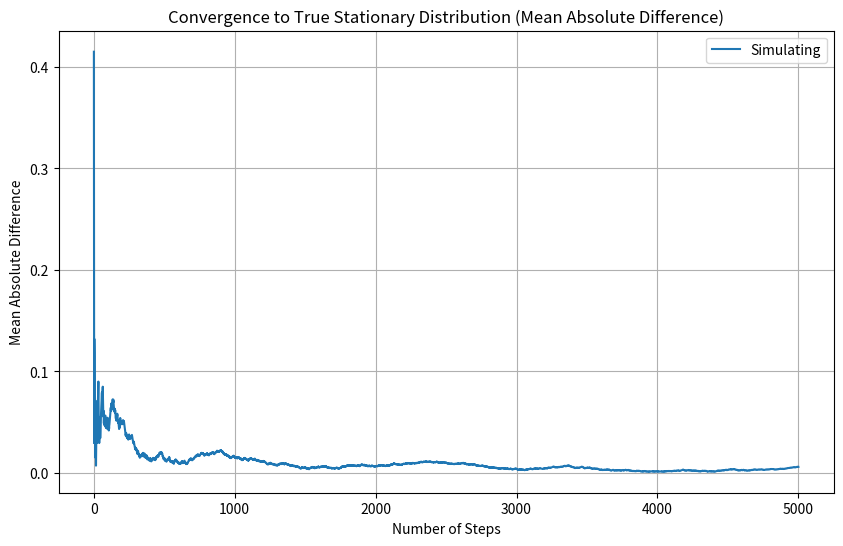

Python code for this plot:
import numpy as np
import matplotlib.pyplot as plt

class MarkovCalculations: 
    def __init__(self, transition_matrix) -> None:
        if not np.allclose(transition_matrix.sum(axis=1), 1):
            raise ValueError("Each row of the transition matrix must sum to 1.")
        self.transition_matrix = transition_matrix

    def calculate_stationary_distribution(self):
        num_states = self.transition_matrix.shape[0]
        A = self.transition_matrix.T - np.eye(num_states)
        A = np.vstack([A, np.ones(num_states)])  # Add the constraint sum = 1
        b = np.zeros(num_states + 1)
        b[-1] = 1 # solve for states  
        stationary_distribution = np.linalg.lstsq(A, b, rcond=None)[0]
        return stationary_distribution

    def run_markov_chain(self, initial_state, num_steps, true_distribution):
        np.random.seed(55)  # Seed is 55 in the slide images
        num_states = self.transition_matrix.shape[0]
        if initial_state < 0 or initial_state >= num_states:
            raise ValueError("Initial state must be a valid index in the transition matrix.")
        current_state = initial_state
        path = [current_state]

        # Track cumulative state frequencies over time
        cumulative_counts = np.zeros(num_states)

        # Run the Markov chain
        differences = []
        for step in range(1, num_steps + 1):
            current_state = np.random.choice(
                num_states, p=self.transition_matrix[current_state]
            )
            path.append(current_state)
            cumulative_counts[current_state] += 1

            # Calculate frequencies at this step
            frequencies = cumulative_counts / step

            # Compute the difference from the true distribution
            differences.append(np.abs(frequencies - true_distribution).mean())

        results = {
            "final_state_frequencies": cumulative_counts / num_steps,
            "path": path,
            "differences": differences
        }
        return results

if __name__ == "__main__":
    transition_matrix = np.array([
        [0.5, 0.3, 0.2], 
        [0.2, 0.2, 0.6],
        [0.4, 0.4, 0.2]
    ])
    # transition_matrix = np.array([[0.7, 0.2, 0.1], 
    #                               [0.3, 0.6, 0.1], 
    #                               [0.3, 0.2, 0.5]])  # Used to tetst code, example from class 
    c = MarkovCalculations(transition_matrix=transition_matrix)
    true_distribution = c.calculate_stationary_distribution()
    print("True Stationary Distribution:")
    for i, prob in enumerate(true_distribution):
        print(f"State {i}: {prob:.4f}")

    initial_state = 0  
    num_steps = 5000
    results = c.run_markov_chain(initial_state, num_steps, true_distribution)

    # Plotting the differences over iterations
    plt.figure(figsize=(10, 6))
    plt.plot(range(1, num_steps + 1), results["differences"], label="Simulating")
    plt.xlabel("Number of Steps")
    plt.ylabel("Mean Absolute Difference")
    plt.title("Convergence to True Stationary Distribution (Mean Absolute Difference)")
    plt.legend()
    plt.grid()
    plt.show()

    # Print final state frequencies
    print("\nFinal State Frequencies:")
    for state, freq in enumerate(results["final_state_frequencies"]):
        print(f"Simulated: State {state}: {freq:.4f}")
    
    for state, freq in enumerate(c.calculate_stationary_distribution()):
        print(f"Real: State {state}: {freq:.4f}")
